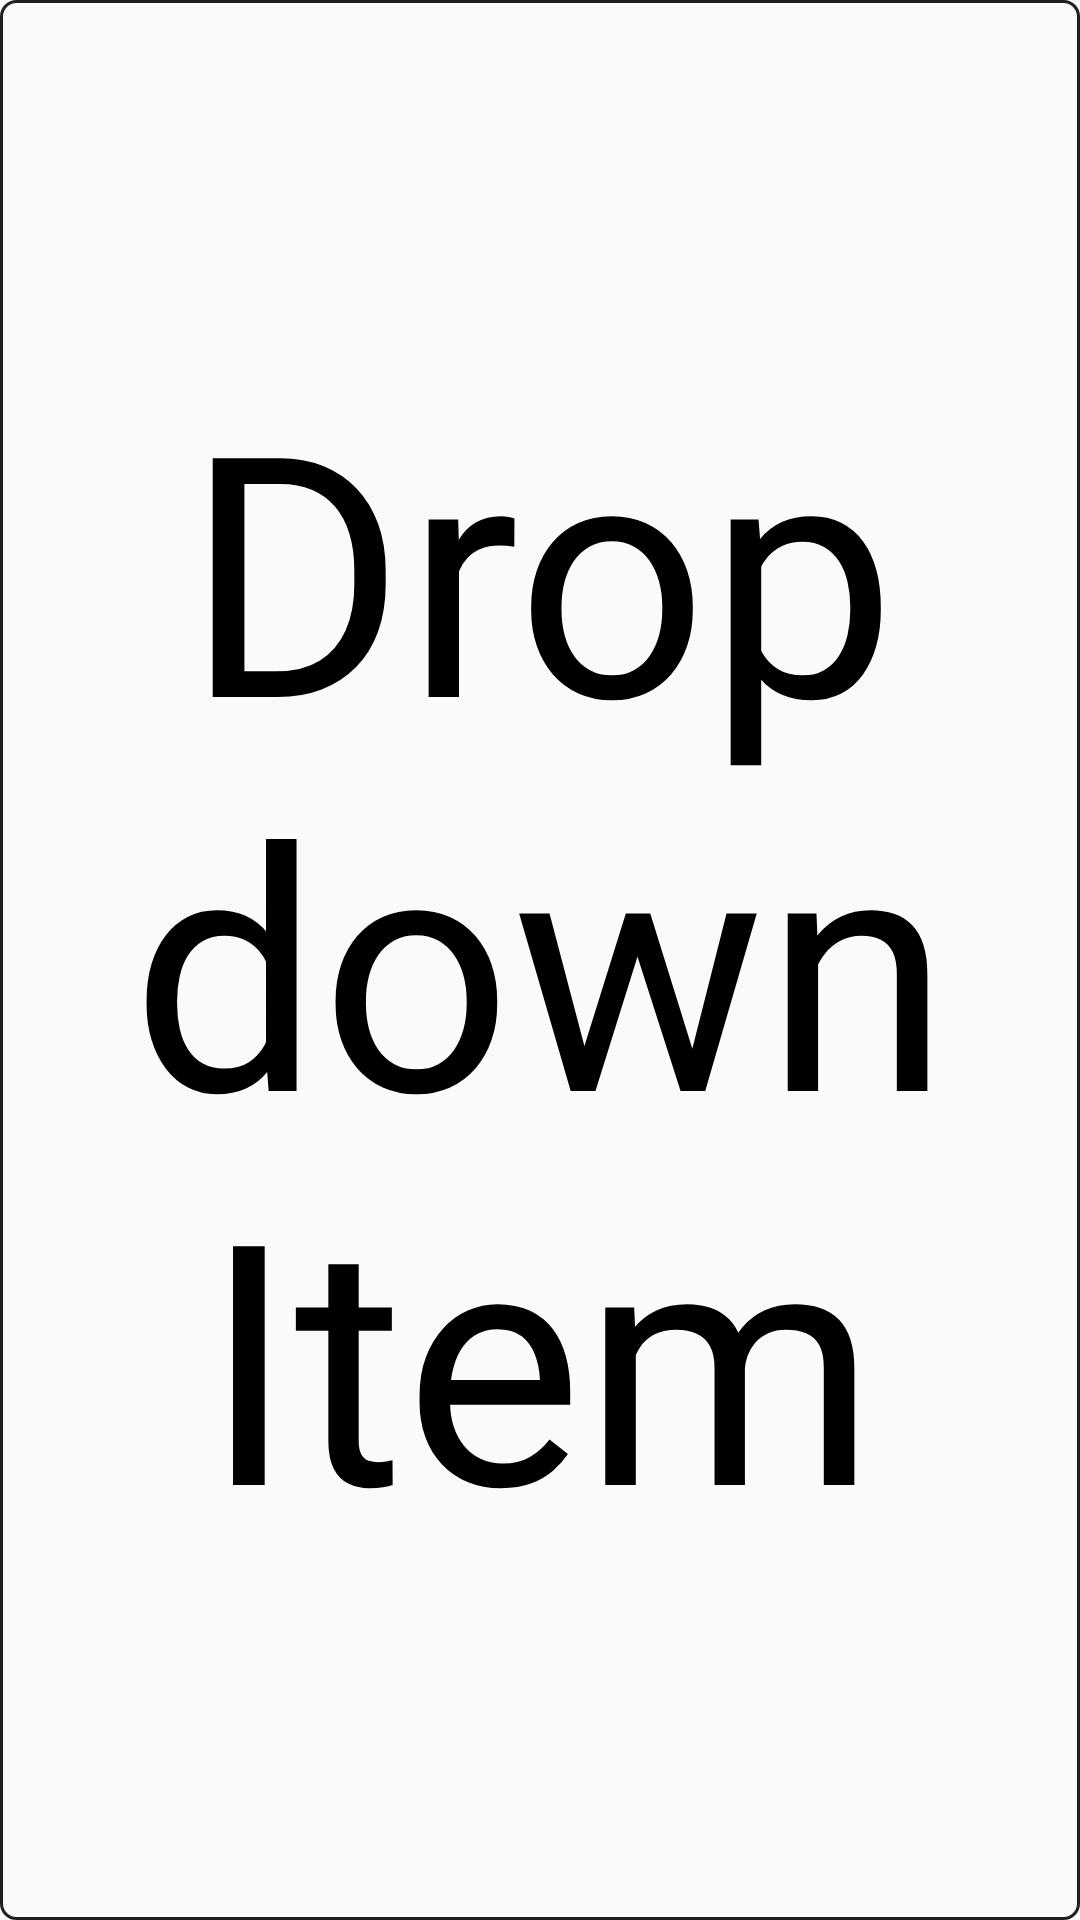

Android layout source for this screen:
<!-- AndroidManifest.xml: application theme Theme.AppCompat.Light.NoActionBar -->
<!-- res/layout/spinner_item_dropdown.xml -->
<?xml version="1.0" encoding="utf-8"?>
<CheckedTextView xmlns:android="http://schemas.android.com/apk/res/android"
    style="?android:attr/spinnerDropDownItemStyle"
    android:layout_width="match_parent"
    android:layout_height="?android:attr/listPreferredItemHeightSmall"
    android:text="Dropdown Item"
    android:background="@drawable/buttonshape_black"
    android:textAlignment="center"
    android:singleLine="false"
    android:ellipsize="none"
    android:autoSizeTextType="uniform"/>
<!-- resources referenced by this layout -->
<resources>
  <!-- drawable buttonshape_black (drawable-v24) -->
  <?xml version="1.0" encoding="utf-8"?>
  <shape xmlns:android="http://schemas.android.com/apk/res/android" android:shape="rectangle" >
      <corners
          android:radius="5dip"  />
  
      <padding
          android:left="0dp"
          android:top="0dp"
          android:right="0dp"
          android:bottom="0dp"
          />
      <size
          android:width="270dp"
          android:height="60dp"
          />
      <stroke
          android:width="1dp"
          android:color="#DF000000"
          />
  </shape>
</resources>
